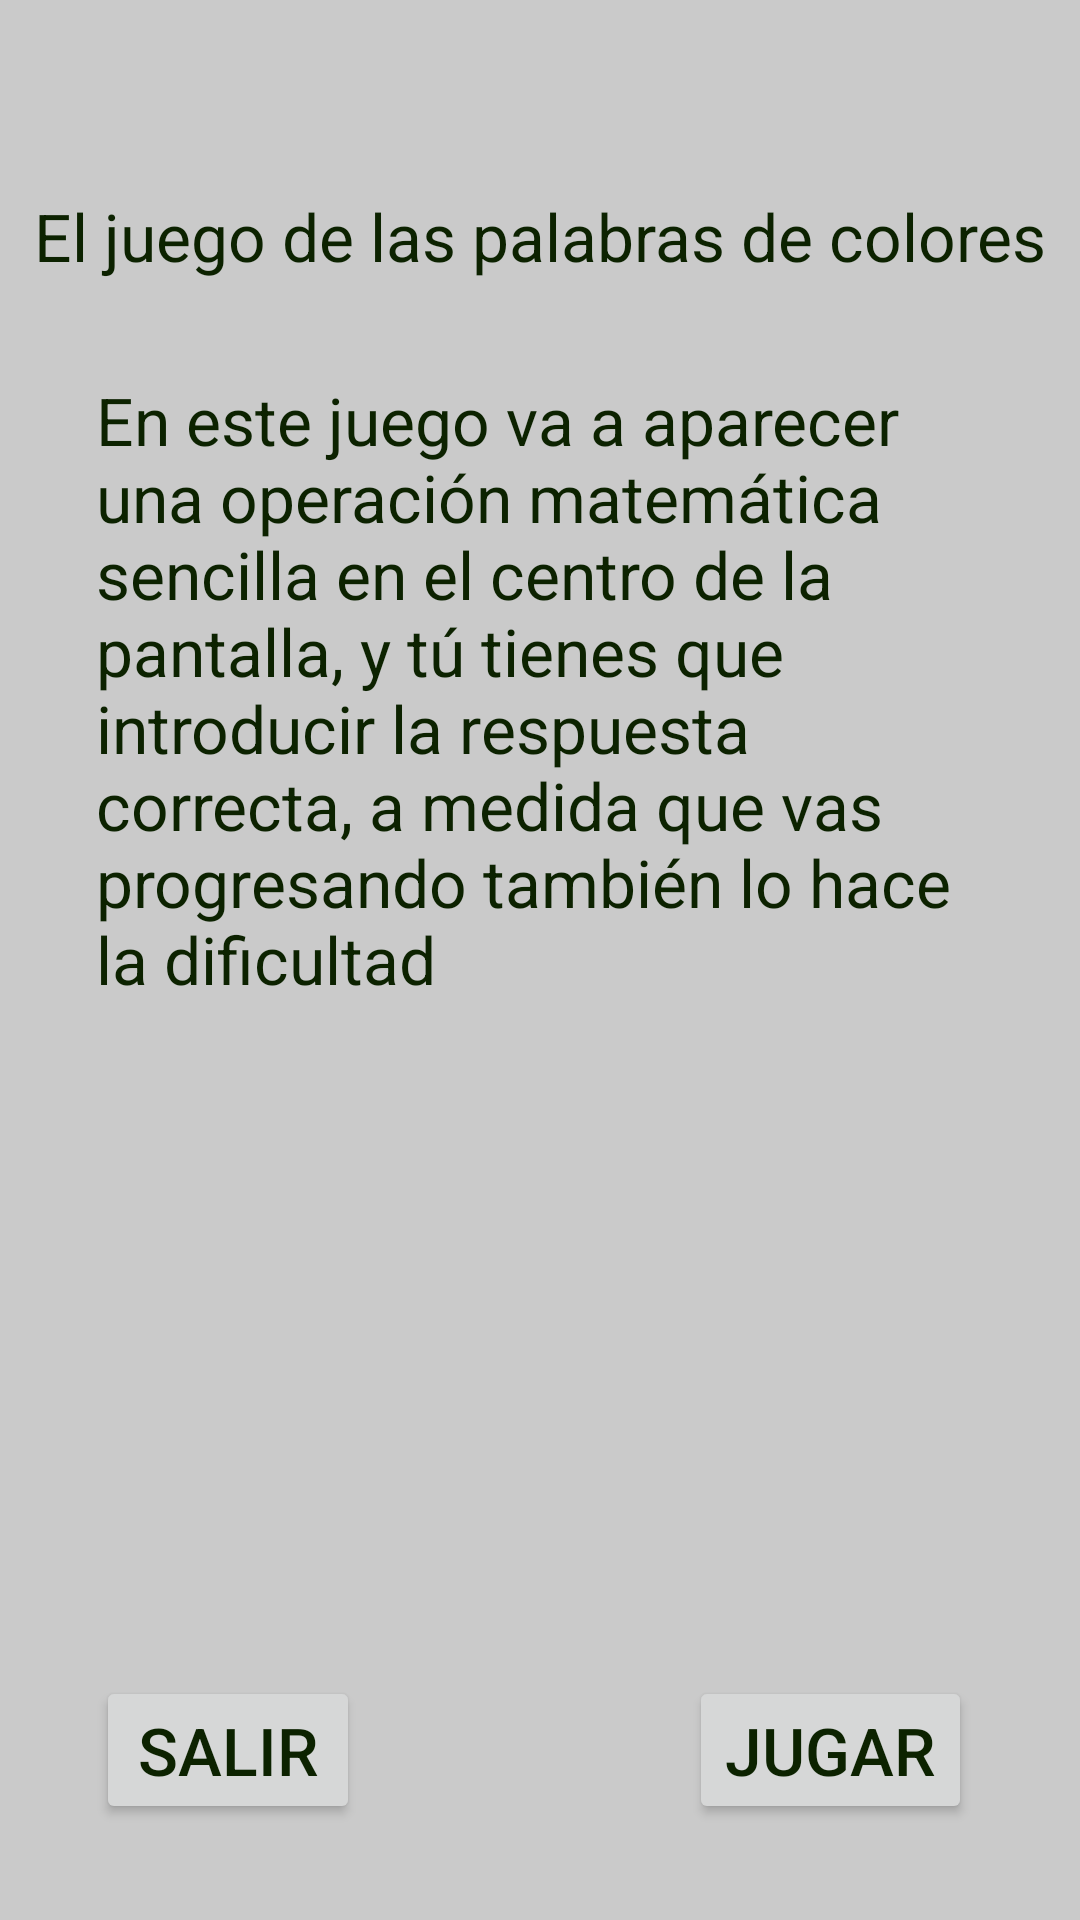

The Android layout XML behind this screen, and the referenced resources:
<!-- AndroidManifest.xml: application theme Theme.Multijuego -->
<!-- res/layout/activity_instrucciones_calculo.xml -->
<?xml version="1.0" encoding="utf-8"?>
<androidx.constraintlayout.widget.ConstraintLayout xmlns:android="http://schemas.android.com/apk/res/android"
    xmlns:app="http://schemas.android.com/apk/res-auto"
    xmlns:tools="http://schemas.android.com/tools"
    android:layout_width="match_parent"
    android:layout_height="match_parent"
    tools:context=".Calculo.Instrucciones_calculo">

    <Button
        android:id="@+id/button6"
        android:layout_width="wrap_content"
        android:layout_height="wrap_content"
        android:layout_marginStart="32dp"
        android:layout_marginBottom="32dp"
        android:text="Salir"
        app:layout_constraintBottom_toBottomOf="parent"
        app:layout_constraintStart_toStartOf="parent" />

    <Button
        android:id="@+id/button5"
        android:layout_width="wrap_content"
        android:layout_height="wrap_content"
        android:layout_marginEnd="36dp"
        android:layout_marginBottom="32dp"
        android:onClick="calculo"
        android:text="Jugar"
        app:layout_constraintBottom_toBottomOf="parent"
        app:layout_constraintEnd_toEndOf="parent" />

    <TextView
        android:id="@+id/textView"
        android:layout_width="0dp"
        android:layout_height="0dp"
        android:layout_marginStart="32dp"
        android:layout_marginTop="32dp"
        android:layout_marginEnd="32dp"
        android:text="En este juego va a aparecer una operación matemática sencilla en el centro de la pantalla, y tú tienes que introducir la respuesta correcta, a medida que vas progresando también lo hace la dificultad"
        app:layout_constraintBottom_toTopOf="@+id/button6"
        app:layout_constraintEnd_toEndOf="parent"
        app:layout_constraintStart_toStartOf="parent"
        app:layout_constraintTop_toBottomOf="@+id/textView2" />

    <TextView
        android:id="@+id/textView2"
        android:layout_width="wrap_content"
        android:layout_height="wrap_content"
        android:layout_marginTop="64dp"
        android:text="El juego de las palabras de colores"
        app:layout_constraintEnd_toEndOf="parent"
        app:layout_constraintStart_toStartOf="parent"
        app:layout_constraintTop_toTopOf="parent" />

</androidx.constraintlayout.widget.ConstraintLayout>
<!-- resources referenced by this layout -->
<resources>
  <style name="Theme.Multijuego" parent="Theme.MaterialComponents.DayNight.DarkActionBar">
          
          <item name="colorPrimary">#4CAF50</item>
          <item name="colorPrimaryVariant">#4CAF50</item>
          <item name="colorOnPrimary">@color/black</item>
          
          <item name="colorSecondary">#8D9EC6</item>
          <item name="colorSecondaryVariant">@color/purple_500</item>
          <item name="colorOnSecondary">@color/black</item>
          
          <item name="android:statusBarColor" tools:targetApi="l">?attr/colorPrimaryVariant</item>
          
          <item name="android:colorBackground">#CACACA</item>
          <item name="android:textColor">#0C2200</item>
          <item name="android:textSize">22sp</item>
      </style>
  <!-- not gathered from this repository: default colours our renderer supplied (Android Studio template values) -->
  <color name="purple_500">#FF6200EE</color>
  <color name="black">#FF000000</color>
</resources>
